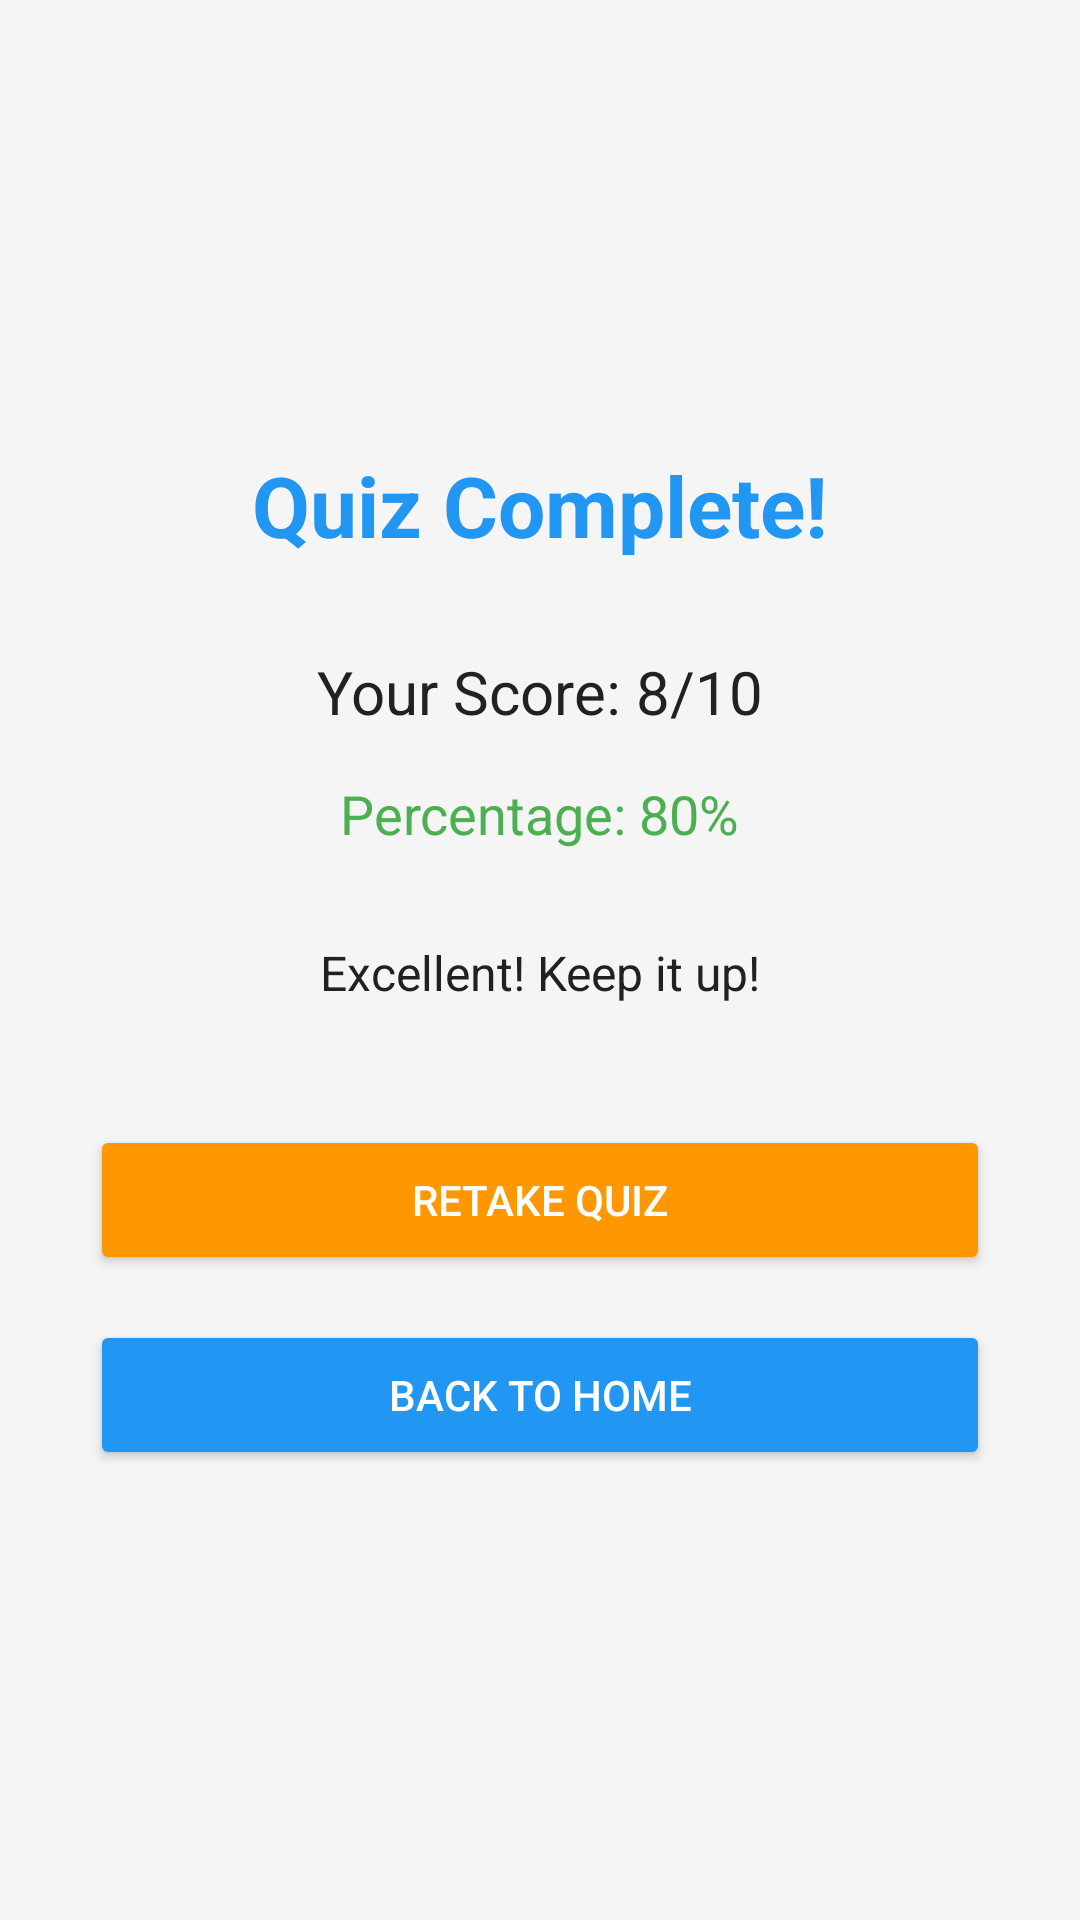

Layout XML and referenced resources for this Android screen:
<!-- AndroidManifest.xml: application theme Theme.LearnEasy -->
<!-- res/layout/activity_quiz_result.xml -->
<?xml version="1.0" encoding="utf-8"?>
<LinearLayout xmlns:android="http://schemas.android.com/apk/res/android"
    android:layout_width="match_parent"
    android:layout_height="match_parent"
    android:orientation="vertical"
    android:gravity="center"
    android:padding="30dp">

    <TextView
        android:layout_width="wrap_content"
        android:layout_height="wrap_content"
        android:text="Quiz Complete!"
        android:textSize="28sp"
        android:textStyle="bold"
        android:textColor="@color/primary_blue"
        android:layout_marginBottom="30dp" />

    <TextView
        android:id="@+id/score_text"
        android:layout_width="wrap_content"
        android:layout_height="wrap_content"
        android:text="Your Score: 8/10"
        android:textSize="20sp"
        android:textColor="@color/text_dark"
        android:layout_marginBottom="15dp" />

    <TextView
        android:id="@+id/percentage_text"
        android:layout_width="wrap_content"
        android:layout_height="wrap_content"
        android:text="Percentage: 80%"
        android:textSize="18sp"
        android:textColor="@color/primary_green"
        android:layout_marginBottom="30dp" />

    <TextView
        android:id="@+id/result_message"
        android:layout_width="wrap_content"
        android:layout_height="wrap_content"
        android:text="Excellent! Keep it up!"
        android:textSize="16sp"
        android:textColor="@color/text_dark"
        android:layout_marginBottom="40dp" />

    <Button
        android:id="@+id/retake_button"
        android:layout_width="match_parent"
        android:layout_height="50dp"
        android:text="Retake Quiz"
        android:backgroundTint="@color/primary_orange"
        android:textColor="@color/white"
        android:layout_marginBottom="15dp" />

    <Button
        android:id="@+id/home_button"
        android:layout_width="match_parent"
        android:layout_height="50dp"
        android:text="Back to Home"
        android:backgroundTint="@color/primary_blue"
        android:textColor="@color/white" />

</LinearLayout>
<!-- resources referenced by this layout -->
<resources>
  <color name="primary_blue">#2196F3</color>
  <color name="primary_green">#4CAF50</color>
  <color name="primary_orange">#FF9800</color>
  <color name="text_dark">#212121</color>
  <color name="white">#FFFFFF</color>
  <style name="Theme.LearnEasy" parent="Theme.MaterialComponents.Light.DarkActionBar">
          <item name="colorPrimary">@color/primary_blue</item>
          <item name="colorPrimaryVariant">@color/primary_blue</item>
          <item name="colorSecondary">@color/primary_green</item>
          <item name="colorSecondaryVariant">@color/primary_green</item>
          <item name="android:colorBackground">@color/light_gray</item>
          <item name="android:textColorPrimary">@color/text_dark</item>
          <item name="android:textColorSecondary">@color/text_gray</item>
      </style>
  <color name="light_gray">#F5F5F5</color>
  <color name="text_gray">#757575</color>
</resources>
